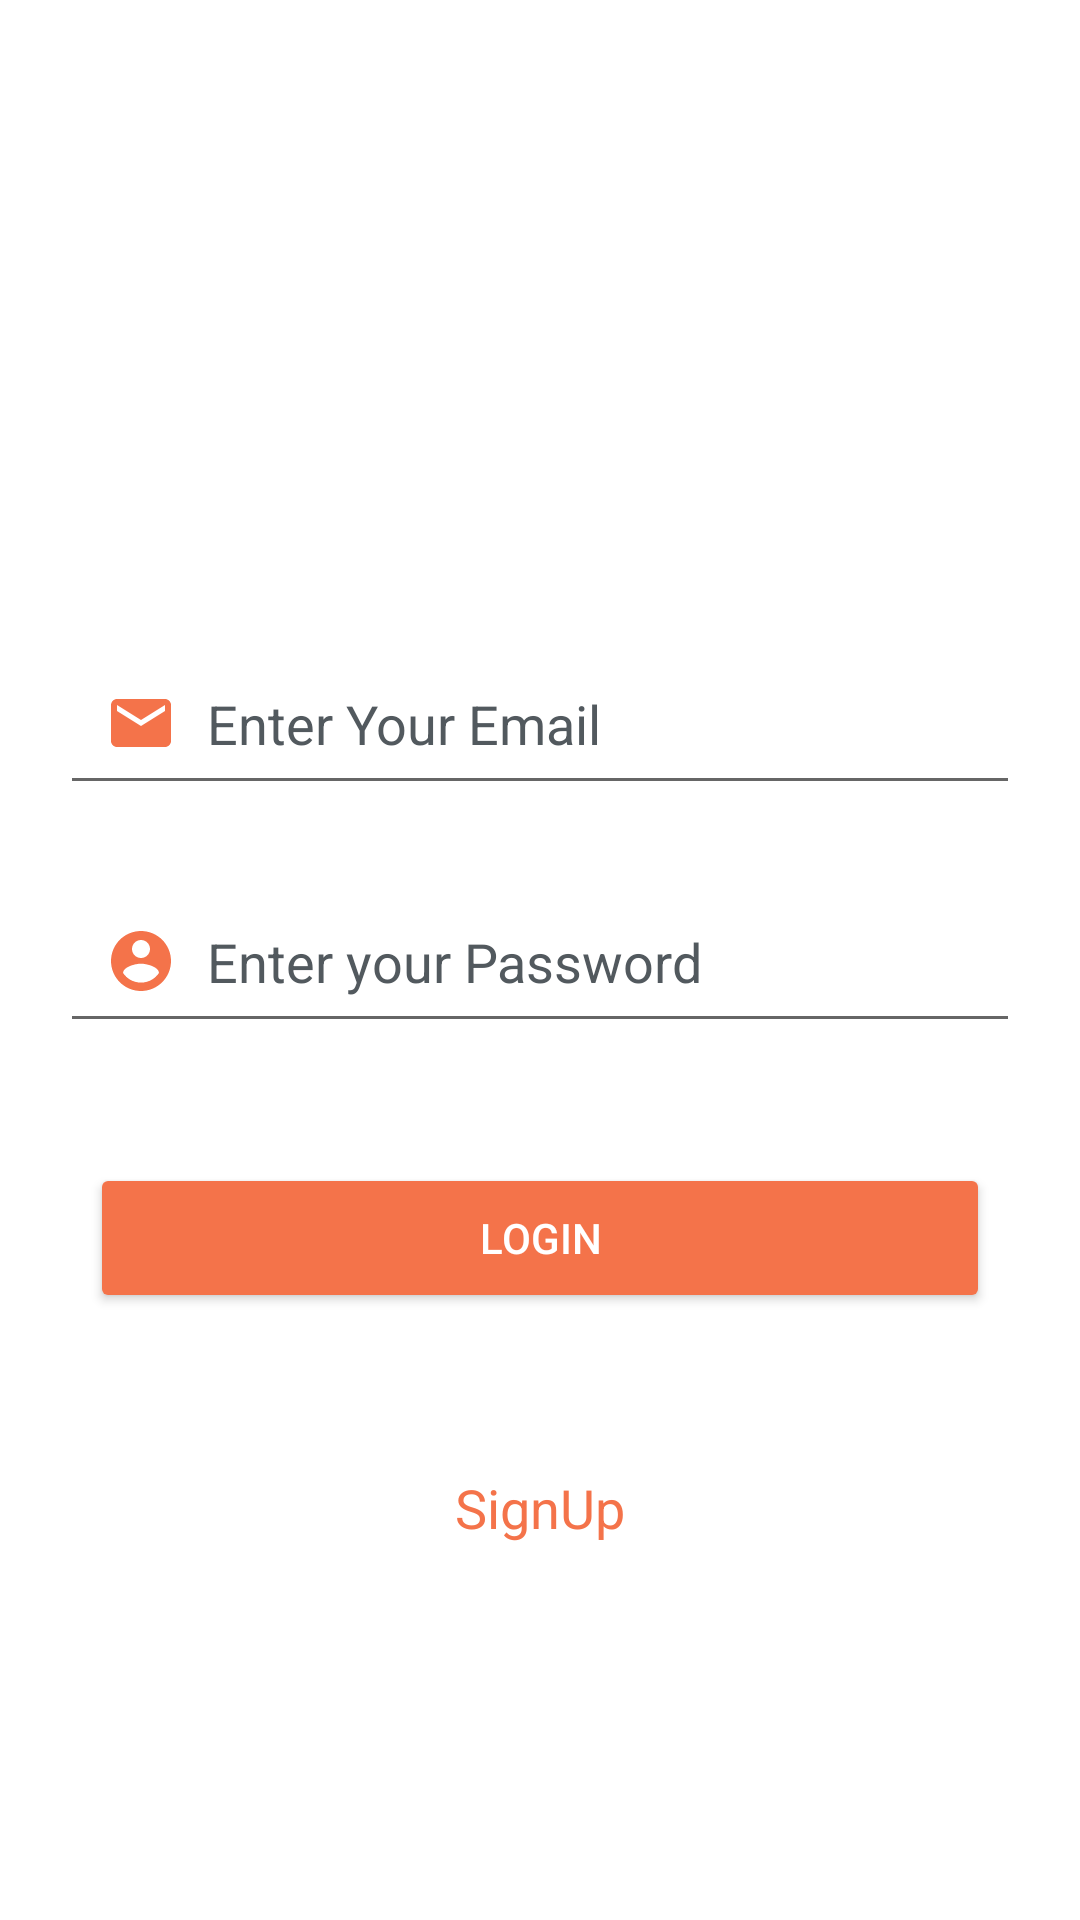

Android layout source for this screen:
<!-- AndroidManifest.xml: application theme Theme.PersonalInfoApp -->
<!-- res/layout/fragment_login.xml -->
<?xml version="1.0" encoding="utf-8"?>
<FrameLayout xmlns:android="http://schemas.android.com/apk/res/android"
    xmlns:app="http://schemas.android.com/apk/res-auto"
    xmlns:tools="http://schemas.android.com/tools"
    android:layout_width="match_parent"
    android:layout_height="match_parent"
    tools:context=".LoginFragment">

    <RelativeLayout
        android:layout_width="match_parent"
        android:layout_height="match_parent"
        android:focusable="true"
        android:focusableInTouchMode="true"
        android:orientation="vertical" >

        <ImageView
            android:id="@+id/img"
            android:layout_width="match_parent"
            android:layout_height="100dp"
            android:layout_marginTop="40dp"
            android:layout_alignParentTop="true"
            android:layout_centerHorizontal="true"
            android:src="@drawable/personal"
            app:tint="@color/mainapp" />




        <TextView
            android:id="@+id/errorView"
            android:layout_below="@id/img"
            android:layout_width="match_parent"
            android:layout_height="wrap_content"
            android:text=""
            android:textColor="@color/red"
            android:layout_marginTop="50dp"
            android:layout_centerHorizontal="true"
            android:gravity="center"
            />


        <EditText
            android:id="@+id/email"
            android:layout_width="match_parent"
            android:layout_height="wrap_content"
            android:layout_below="@+id/errorView"
            android:layout_centerHorizontal="true"
            android:layout_marginLeft="20dp"
            android:layout_marginTop="5dp"
            android:layout_marginRight="20dp"
            android:layout_marginBottom="20dp"
            android:cursorVisible="true"
            android:drawableLeft="@drawable/email"
            android:drawablePadding="10dp"
            android:hint="Enter Your Email"
            android:inputType="textEmailAddress"
            android:padding="15dp"
            android:textColorHint="#52595E" />

        <EditText
            android:id="@+id/password"
            android:layout_width="match_parent"
            android:layout_height="wrap_content"
            android:layout_below="@+id/email"
            android:layout_centerHorizontal="true"
            android:layout_marginLeft="20dp"
            android:layout_marginTop="5dp"
            android:layout_marginRight="20dp"
            android:layout_marginBottom="20dp"
            android:drawableLeft="@drawable/account"
            android:drawablePadding="10dp"
            android:hint="Enter your Password"
            android:inputType="textPassword"
            android:padding="15dp"
            android:textColor="@color/black"
            android:textColorHint="#52595E" />

        <Button
            android:id="@+id/btn_login"
            android:layout_width="match_parent"
            android:layout_height="50dp"
            android:layout_below="@+id/password"
            android:layout_centerHorizontal="true"
            android:layout_marginBottom="20dp"
            android:layout_marginLeft="30dp"
            android:layout_marginRight="30dp"
            android:layout_marginTop="20dp"
            android:backgroundTint="@color/mainapp"
            android:text="Login"
            android:textColor="@color/white" />


        <Button
            android:id="@+id/btn_signup"
            style="@android:style/Widget.Holo.Button.Borderless"
            android:layout_width="wrap_content"
            android:layout_height="50dp"
            android:layout_below = "@+id/btn_login"
            android:layout_centerHorizontal = "true"
            android:background="@android:color/transparent"
            android:text="@string/signup"
            android:layout_marginTop="20dp"
            android:layout_marginBottom="20dp"
            android:layout_marginLeft="30dp"
            android:layout_marginRight="30dp"
            android:textColor="@color/mainapp"
            android:visibility="visible" />
        <ProgressBar
            android:id="@+id/progressBar"
            style="?android:attr/progressBarStyle"
            android:layout_width="wrap_content"
            android:layout_height="wrap_content"
            android:visibility="gone"
            android:layout_centerHorizontal="true"
            android:layout_centerVertical="true"/>
    </RelativeLayout>

</FrameLayout>
<!-- resources referenced by this layout -->
<resources>
  <color name="black">#FF000000</color>
  <color name="mainapp">#F4734A</color>
  <color name="red">#FB0000</color>
  <color name="white">#FFFFFFFF</color>
  <!-- drawable account (drawable) -->
  <vector xmlns:android="http://schemas.android.com/apk/res/android"
      android:width="24dp"
      android:height="24dp"
      android:viewportWidth="24"
      android:viewportHeight="24"
      android:tint="@color/mainapp">
      <path
          android:fillColor="#FFFFFF"
          android:pathData="M12,2C6.48,2 2,6.48 2,12s4.48,10 10,10 10,-4.48 10,-10S17.52,2 12,2zM12,5c1.66,0 3,1.34 3,3s-1.34,3 -3,3 -3,-1.34 -3,-3 1.34,-3 3,-3zM12,19.2c-2.5,0 -4.71,-1.28 -6,-3.22 0.03,-1.99 4,-3.08 6,-3.08 1.99,0 5.97,1.09 6,3.08 -1.29,1.94 -3.5,3.22 -6,3.22z"/>
  </vector>
  <!-- drawable email (drawable) -->
  <vector xmlns:android="http://schemas.android.com/apk/res/android"
      android:width="24dp"
      android:height="24dp"
      android:viewportWidth="24"
      android:viewportHeight="24"
      android:tint="@color/mainapp">
      <path
          android:fillColor="#FFFFFF"
          android:pathData="M20,4L4,4c-1.1,0 -1.99,0.9 -1.99,2L2,18c0,1.1 0.9,2 2,2h16c1.1,0 2,-0.9 2,-2L22,6c0,-1.1 -0.9,-2 -2,-2zM20,8l-8,5 -8,-5L4,6l8,5 8,-5v2z"/>
  </vector>
  <string name="signup">SignUp</string>
  <style name="Theme.PersonalInfoApp" parent="Theme.MaterialComponents.DayNight.DarkActionBar">
          
          <item name="colorPrimary">@color/purple_500</item>
          <item name="colorPrimaryVariant">@color/purple_700</item>
          <item name="colorOnPrimary">@color/white</item>
          
          <item name="colorSecondary">@color/teal_200</item>
          <item name="colorSecondaryVariant">@color/teal_700</item>
          <item name="colorOnSecondary">@color/black</item>
          
          <item name="android:statusBarColor" tools:targetApi="l">?attr/colorPrimaryVariant</item>
          
          <item name="windowNoTitle">true</item>
          <item name="windowActionBar">false</item>
      </style>
  <color name="purple_500">#FF6200EE</color>
  <color name="purple_700">#FF3700B3</color>
  <color name="teal_200">#FF03DAC5</color>
  <color name="teal_700">#FF018786</color>
</resources>
